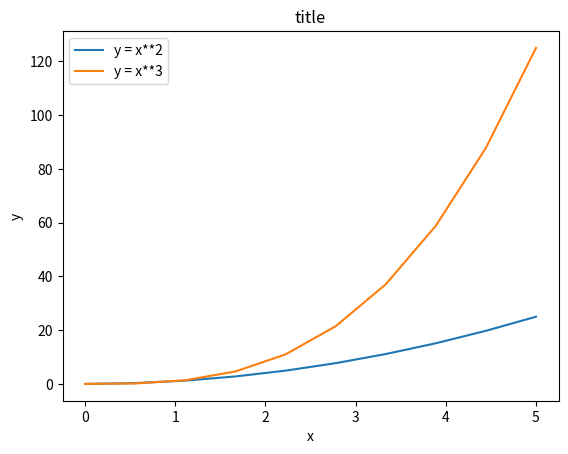

This chart was generated by the following Python code:
#encoding:UTF-8
# czy study Machine Learning and DeepLearning

# Matplotlib 是一个 Python 的 2D绘图库，它以各种硬拷贝格式和跨平台的交互式环境生成出版质量级别的图形。
# Seaborn属于Matplotlib的一个高级接口，为我们进行数据的可视化分析提供了极大的方便。 
import matplotlib.pyplot as plt
from pylab import *


x = linspace(0, 5, 10)
y = x ** 2

fig, ax = plt.subplots()

ax.plot(x, x**2, label="y = x**2")
ax.plot(x, x**3, label="y = x**3")
ax.legend(loc=2); # upper left corner
ax.set_xlabel('x')
ax.set_ylabel('y')
ax.set_title('title');

plt.show()